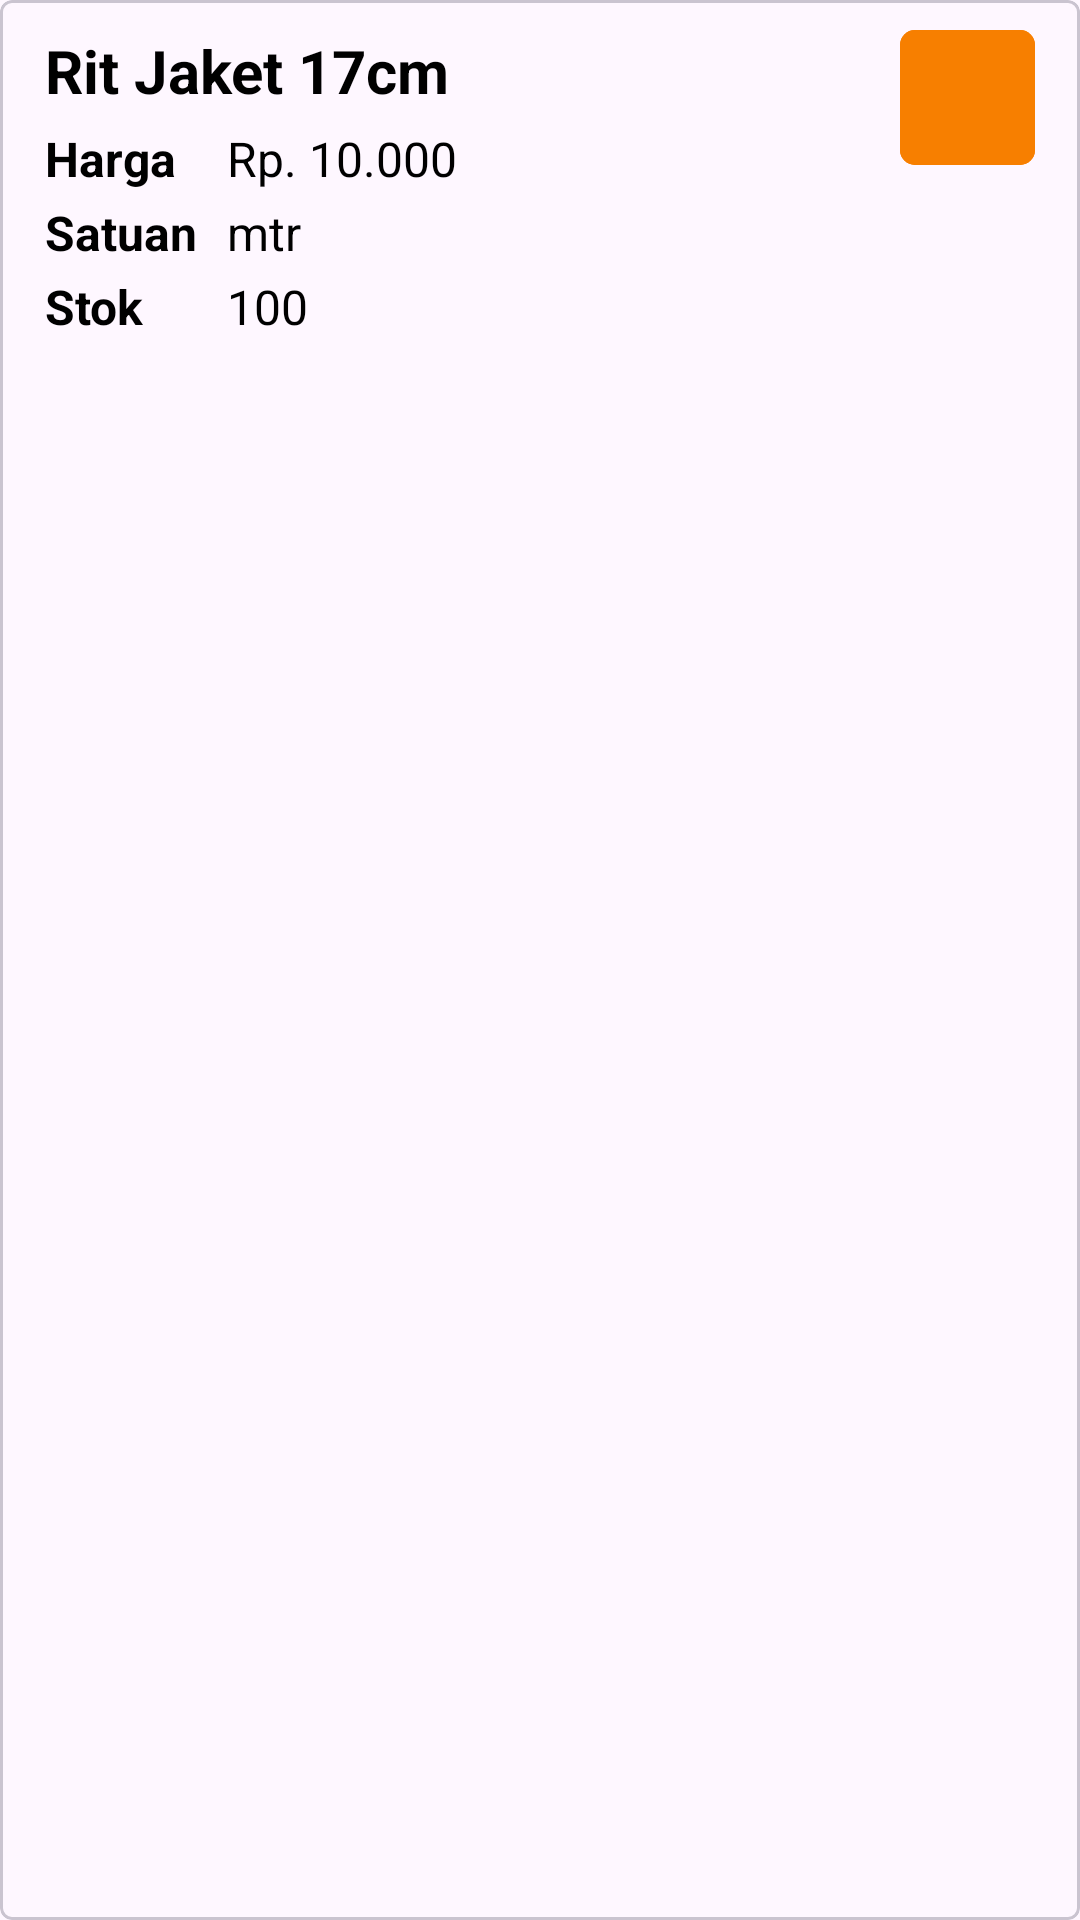

Layout XML and referenced resources for this Android screen:
<!-- AndroidManifest.xml: application theme Theme.KasirTokoNina -->
<!-- res/layout/recycler_item_databarang.xml -->
<?xml version="1.0" encoding="utf-8"?>
<com.google.android.material.card.MaterialCardView xmlns:android="http://schemas.android.com/apk/res/android"
    android:layout_width="match_parent"
    android:layout_height="wrap_content"
    xmlns:app="http://schemas.android.com/apk/res-auto"
    android:layout_marginVertical="10dp"
    app:cardCornerRadius="4dp">
    <RelativeLayout
        android:layout_width="match_parent"
        android:layout_height="wrap_content"
        android:orientation="vertical"
        android:paddingHorizontal="15dp"
        android:paddingVertical="10dp">
        <TextView
            android:id="@+id/nama_produk"
            android:layout_width="wrap_content"
            android:layout_height="wrap_content"
            android:text="Rit Jaket 17cm"
            android:textStyle="bold"
            android:textColor="@color/black"
            android:textSize="20dp"
            android:layout_marginBottom="5dp"/>
        <LinearLayout
            android:id="@+id/detail_produk"
            android:layout_below="@+id/nama_produk"
            android:layout_width="wrap_content"
            android:layout_height="wrap_content"
            android:orientation="vertical">
            <TextView
                android:layout_width="wrap_content"
                android:layout_height="wrap_content"
                android:text="Harga"
                android:textStyle="bold"
                android:textColor="@color/black"
                android:textSize="16dp"/>
            <TextView
                android:layout_marginVertical="3dp"
                android:layout_width="wrap_content"
                android:layout_height="wrap_content"
                android:text="Satuan"
                android:textStyle="bold"
                android:textColor="@color/black"
                android:textSize="16dp"/>
            <TextView
                android:layout_width="wrap_content"
                android:layout_height="wrap_content"
                android:text="Stok"
                android:textStyle="bold"
                android:textColor="@color/black"
                android:textSize="16dp"/>
        </LinearLayout>
        <LinearLayout
            android:layout_marginLeft="10dp"
            android:layout_toRightOf="@id/detail_produk"
            android:layout_below="@+id/nama_produk"
            android:layout_width="wrap_content"
            android:layout_height="wrap_content"
            android:orientation="vertical">
            <TextView
                android:id="@+id/harga_produk"
                android:layout_width="wrap_content"
                android:layout_height="wrap_content"
                android:text="Rp. 10.000"
                android:textColor="@color/black"
                android:textSize="16dp"/>
            <TextView
                android:layout_marginVertical="3dp"
                android:id="@+id/satuan_produk"
                android:layout_width="wrap_content"
                android:layout_height="wrap_content"
                android:text="mtr"
                android:textColor="@color/black"
                android:textSize="16dp"/>
            <TextView
                android:id="@+id/stok"
                android:layout_width="wrap_content"
                android:layout_height="wrap_content"
                android:text="100"
                android:textColor="@color/black"
                android:textSize="16dp"/>
        </LinearLayout>
        <com.google.android.material.button.MaterialButton
            android:id="@+id/btn_edit"
            android:layout_alignParentTop="true"
            android:layout_alignParentRight="true"
            android:layout_width="45dp"
            android:layout_height="45dp"
            android:drawableLeft="@drawable/icon_edit"
            app:cornerRadius="5dp"
            app:iconGravity="textStart"
            app:iconPadding="0dp"
            android:insetLeft="0dp"
            android:insetTop="0dp"
            android:insetRight="0dp"
            android:insetBottom="0dp"
            android:textStyle="bold"
            android:paddingHorizontal="12dp"
            android:backgroundTint="@color/yellow"
            />

    </RelativeLayout>
</com.google.android.material.card.MaterialCardView>
<!-- resources referenced by this layout -->
<resources>
  <color name="black">#FF000000</color>
  <color name="yellow">#f77f00</color>
  <style name="Theme.KasirTokoNina" parent="Base.Theme.KasirTokoNina" />
  <style name="Base.Theme.KasirTokoNina" parent="Theme.Material3.Light.NoActionBar">
          
          <item name="colorPrimary">@color/colorPrimary</item>
          <item name="colorAccent">@color/white</item>
      </style>
  <color name="colorPrimary">#0096c7</color>
  <color name="white">#FFFFFFFF</color>
</resources>
